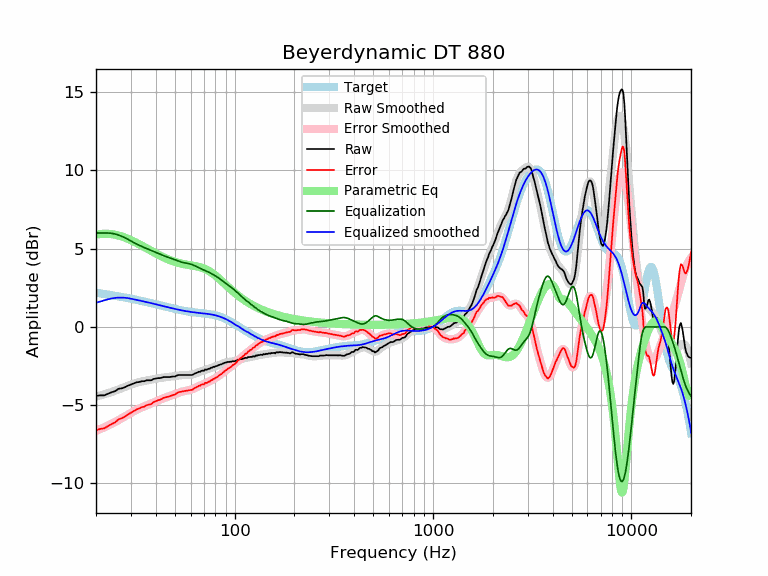

The data file committed next to this chart (first rows):
frequency, raw, error, smoothed, error_smoothed, equalization, parametric_eq, equalized_raw, equalized_smoothed, target
20, -4.41, -6.60, -4.45, -6.63, 6.00, 5.89, 1.59, 1.55, 2.19
21, -4.37, -6.52, -4.38, -6.53, 6.00, 5.93, 1.63, 1.62, 2.15
22, -4.37, -6.48, -4.31, -6.41, 6.00, 5.95, 1.63, 1.69, 2.11
23, -4.27, -6.34, -4.23, -6.30, 6.00, 5.95, 1.73, 1.77, 2.07
24, -4.17, -6.20, -4.16, -6.19, 5.98, 5.93, 1.81, 1.82, 2.03
25, -4.10, -6.09, -4.08, -6.07, 5.93, 5.89, 1.83, 1.86, 1.99
26, -3.95, -5.90, -3.99, -5.95, 5.87, 5.84, 1.92, 1.87, 1.95
27, -3.92, -5.83, -3.91, -5.83, 5.79, 5.78, 1.87, 1.87, 1.91
28, -3.85, -5.73, -3.83, -5.71, 5.70, 5.70, 1.85, 1.86, 1.88
29, -3.75, -5.59, -3.76, -5.60, 5.60, 5.63, 1.85, 1.84, 1.84
30, -3.68, -5.48, -3.68, -5.49, 5.49, 5.54, 1.81, 1.80, 1.80
31, -3.61, -5.38, -3.62, -5.39, 5.39, 5.46, 1.78, 1.77, 1.77
32, -3.54, -5.27, -3.57, -5.30, 5.30, 5.37, 1.76, 1.73, 1.73
33, -3.52, -5.21, -3.52, -5.22, 5.22, 5.28, 1.70, 1.69, 1.69
34, -3.47, -5.13, -3.48, -5.14, 5.14, 5.19, 1.67, 1.66, 1.66
35, -3.47, -5.09, -3.45, -5.07, 5.07, 5.11, 1.60, 1.62, 1.62
36, -3.41, -5.00, -3.42, -5.01, 5.01, 5.02, 1.60, 1.59, 1.59
37, -3.41, -4.96, -3.39, -4.94, 4.94, 4.94, 1.53, 1.55, 1.55
38, -3.41, -4.93, -3.36, -4.88, 4.88, 4.86, 1.47, 1.52, 1.52
39, -3.32, -4.80, -3.33, -4.82, 4.82, 4.78, 1.50, 1.48, 1.48
40, -3.30, -4.75, -3.31, -4.76, 4.76, 4.70, 1.46, 1.45, 1.45
41, -3.27, -4.69, -3.28, -4.70, 4.70, 4.63, 1.43, 1.42, 1.42
42, -3.27, -4.65, -3.26, -4.65, 4.65, 4.56, 1.38, 1.38, 1.38
43, -3.24, -4.59, -3.24, -4.59, 4.59, 4.50, 1.35, 1.35, 1.35
44, -3.20, -4.52, -3.22, -4.55, 4.55, 4.44, 1.35, 1.32, 1.32
45, -3.20, -4.49, -3.21, -4.50, 4.50, 4.38, 1.30, 1.29, 1.29
46, -3.20, -4.46, -3.20, -4.46, 4.46, 4.33, 1.26, 1.26, 1.26
47, -3.20, -4.43, -3.18, -4.41, 4.41, 4.28, 1.22, 1.23, 1.23
48, -3.18, -4.38, -3.17, -4.37, 4.37, 4.23, 1.19, 1.20, 1.20
49, -3.17, -4.35, -3.15, -4.33, 4.33, 4.19, 1.16, 1.18, 1.18
50, -3.17, -4.32, -3.13, -4.29, 4.29, 4.16, 1.12, 1.15, 1.15
51, -3.11, -4.23, -3.12, -4.24, 4.24, 4.12, 1.13, 1.13, 1.13
52, -3.07, -4.17, -3.10, -4.20, 4.20, 4.09, 1.14, 1.10, 1.10
53, -3.07, -4.15, -3.09, -4.17, 4.17, 4.07, 1.10, 1.08, 1.08
54, -3.07, -4.13, -3.08, -4.14, 4.14, 4.04, 1.07, 1.06, 1.06
55, -3.07, -4.11, -3.07, -4.11, 4.11, 4.02, 1.05, 1.04, 1.04
56, -3.07, -4.09, -3.07, -4.09, 4.09, 4.00, 1.02, 1.02, 1.02
57, -3.07, -4.07, -3.07, -4.08, 4.08, 3.98, 1.01, 1.00, 1.00
58, -3.07, -4.06, -3.07, -4.06, 4.06, 3.97, 0.99, 0.99, 0.99
59, -3.07, -4.04, -3.06, -4.04, 4.04, 3.95, 0.97, 0.97, 0.97
60, -3.07, -4.03, -3.05, -4.01, 4.01, 3.94, 0.94, 0.96, 0.96
61, -3.07, -4.02, -3.03, -3.98, 3.98, 3.92, 0.91, 0.95, 0.95
62, -3.03, -3.96, -3.01, -3.95, 3.95, 3.91, 0.92, 0.94, 0.94
63, -2.97, -3.89, -2.98, -3.91, 3.91, 3.89, 0.94, 0.92, 0.92
64, -2.94, -3.85, -2.95, -3.86, 3.86, 3.88, 0.93, 0.91, 0.91
65, -2.91, -3.81, -2.92, -3.82, 3.82, 3.86, 0.91, 0.91, 0.91
66, -2.86, -3.76, -2.88, -3.78, 3.78, 3.84, 0.92, 0.90, 0.90
67, -2.87, -3.76, -2.85, -3.74, 3.74, 3.82, 0.87, 0.89, 0.89
68, -2.80, -3.68, -2.82, -3.70, 3.70, 3.79, 0.90, 0.88, 0.88
69, -2.79, -3.66, -2.80, -3.67, 3.67, 3.77, 0.88, 0.87, 0.87
70, -2.81, -3.67, -2.77, -3.63, 3.63, 3.74, 0.82, 0.86, 0.86
71, -2.71, -3.56, -2.75, -3.60, 3.60, 3.70, 0.89, 0.85, 0.85
72, -2.74, -3.58, -2.72, -3.57, 3.57, 3.67, 0.83, 0.84, 0.84
73, -2.71, -3.54, -2.70, -3.53, 3.53, 3.63, 0.82, 0.84, 0.84
74, -2.67, -3.49, -2.67, -3.50, 3.50, 3.58, 0.83, 0.82, 0.83
75, -2.67, -3.48, -2.65, -3.46, 3.46, 3.54, 0.79, 0.81, 0.81
76, -2.60, -3.40, -2.62, -3.42, 3.42, 3.49, 0.82, 0.80, 0.80
77, -2.61, -3.40, -2.59, -3.38, 3.38, 3.44, 0.77, 0.79, 0.79
78, -2.54, -3.31, -2.57, -3.34, 3.34, 3.39, 0.80, 0.77, 0.78
79, -2.56, -3.32, -2.54, -3.30, 3.30, 3.34, 0.74, 0.76, 0.76
... 553 more rows
